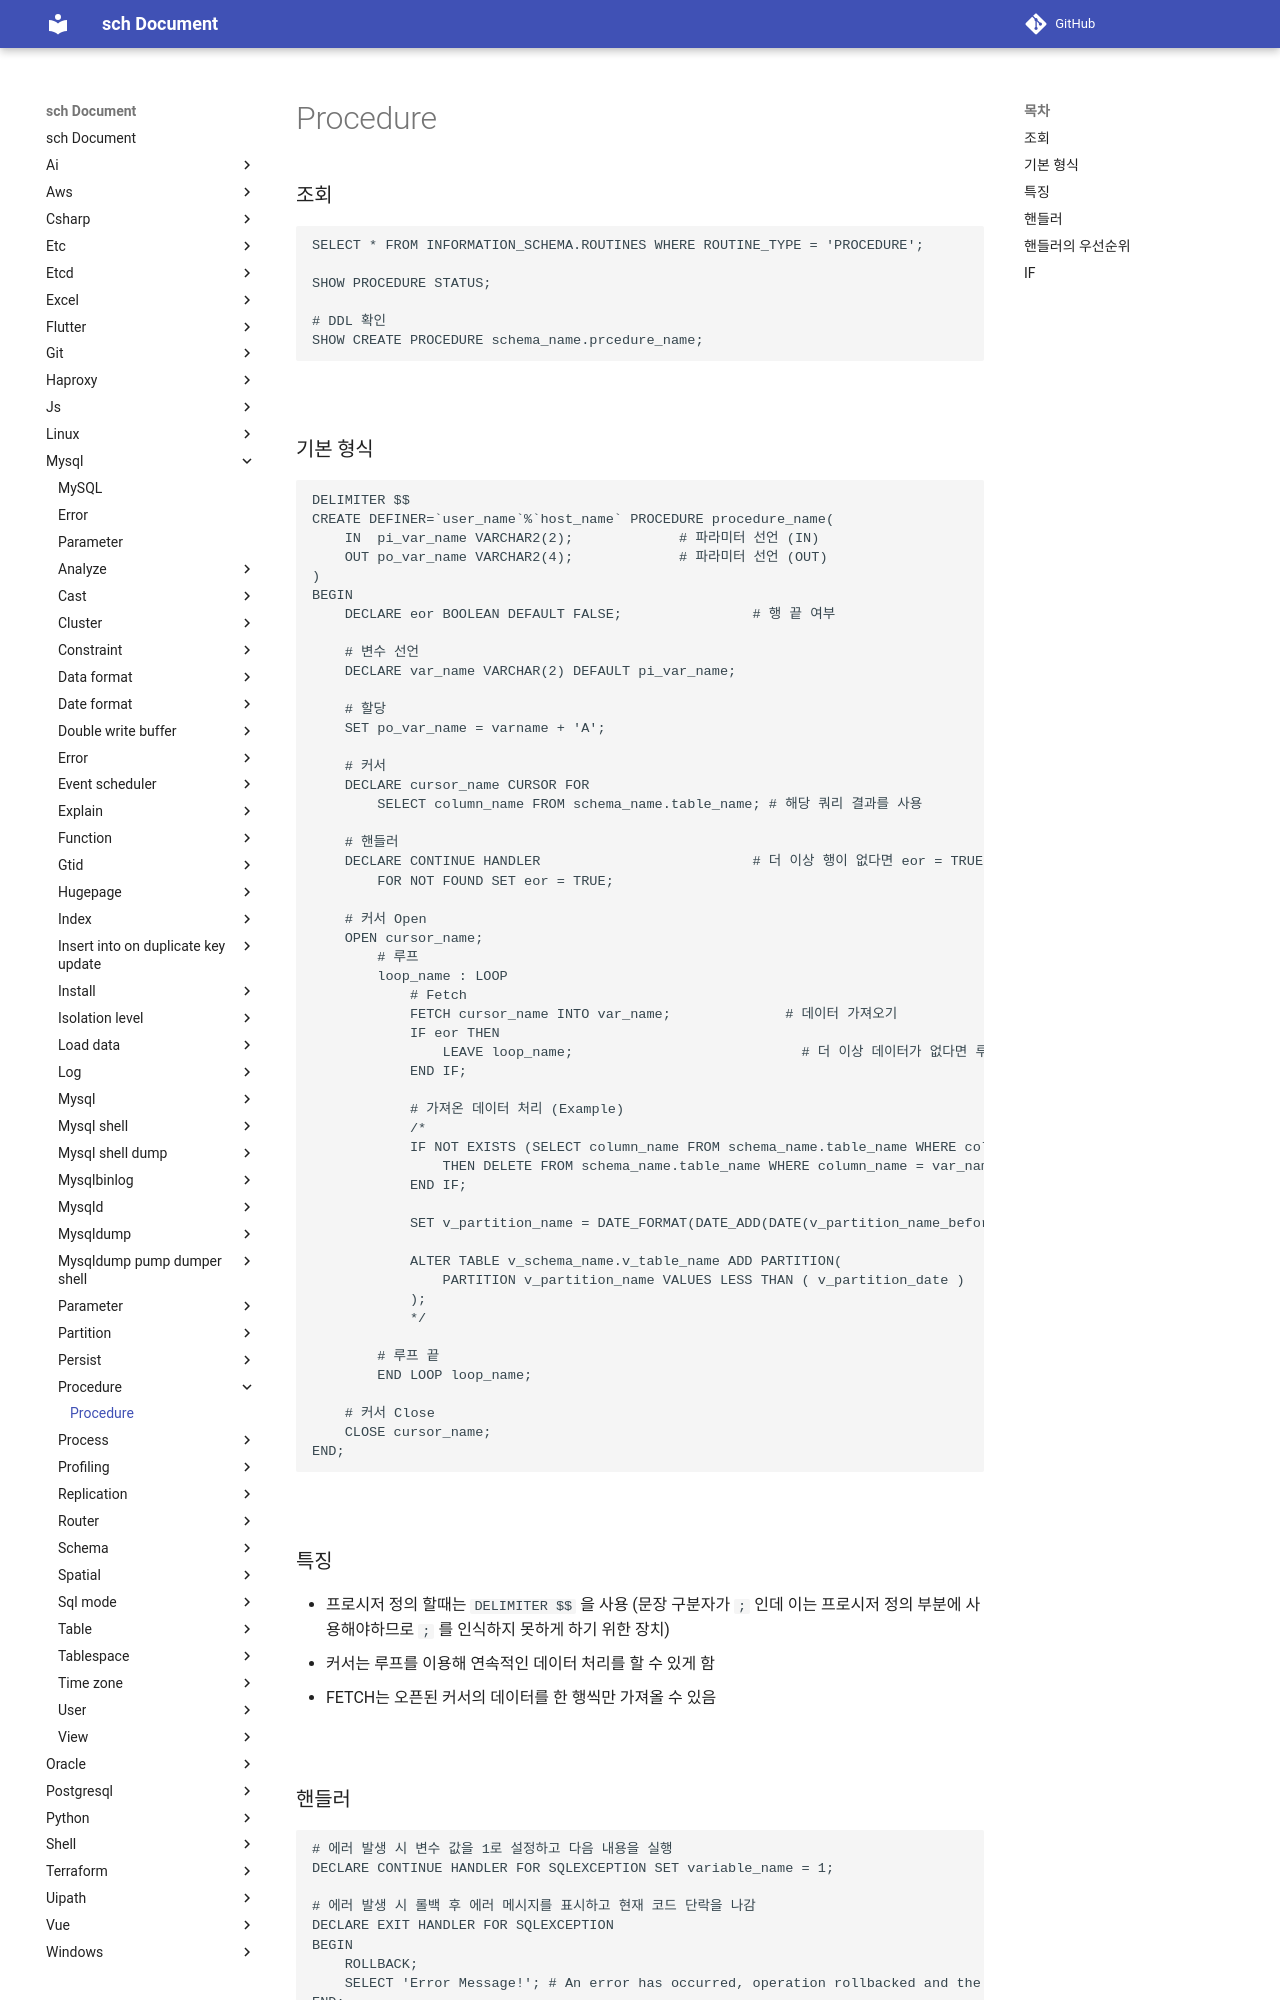

repository: sch6393/sch · page: mysql/procedure/index.html · generator: mkdocs

Procedure
===

### 조회
```sql
SELECT * FROM INFORMATION_SCHEMA.ROUTINES WHERE ROUTINE_TYPE = 'PROCEDURE';

SHOW PROCEDURE STATUS;

# DDL 확인
SHOW CREATE PROCEDURE schema_name.prcedure_name;
```

<br>

### 기본 형식
```sql
DELIMITER $$
CREATE DEFINER=`user_name`%`host_name` PROCEDURE procedure_name(
	IN  pi_var_name VARCHAR2(2);             # 파라미터 선언 (IN)
	OUT po_var_name VARCHAR2(4);             # 파라미터 선언 (OUT)
)
BEGIN
	DECLARE eor BOOLEAN DEFAULT FALSE;                # 행 끝 여부

	# 변수 선언
	DECLARE var_name VARCHAR(2) DEFAULT pi_var_name;

	# 할당
	SET po_var_name = varname + 'A';

	# 커서
	DECLARE cursor_name CURSOR FOR
		SELECT column_name FROM schema_name.table_name; # 해당 쿼리 결과를 사용

	# 핸들러
	DECLARE CONTINUE HANDLER                          # 더 이상 행이 없다면 eor = TRUE
		FOR NOT FOUND SET eor = TRUE;

	# 커서 Open
	OPEN cursor_name;
		# 루프
		loop_name : LOOP
			# Fetch
			FETCH cursor_name INTO var_name;              # 데이터 가져오기
			IF eor THEN
				LEAVE loop_name;                            # 더 이상 데이터가 없다면 루프 해제
			END IF;

			# 가져온 데이터 처리 (Example)
			/*
			IF NOT EXISTS (SELECT column_name FROM schema_name.table_name WHERE column_name = var_name)
				THEN DELETE FROM schema_name.table_name WHERE column_name = var_name;
			END IF;

			SET v_partition_name = DATE_FORMAT(DATE_ADD(DATE(v_partition_name_before), INTERVAL 1 DAY), '%Y-%m-%d');

			ALTER TABLE v_schema_name.v_table_name ADD PARTITION(
				PARTITION v_partition_name VALUES LESS THAN ( v_partition_date )
			);
			*/

		# 루프 끝
		END LOOP loop_name;

	# 커서 Close
	CLOSE cursor_name;
END;
```

<br>

### 특징
* 프로시저 정의 할때는 `DELIMITER $$` 을 사용 (문장 구분자가 `;` 인데 이는 프로시저 정의 부분에 사용해야하므로 `;` 를 인식하지 못하게 하기 위한 장치)
* 커서는 루프를 이용해 연속적인 데이터 처리를 할 수 있게 함
* FETCH는 오픈된 커서의 데이터를 한 행씩만 가져올 수 있음

<br>
